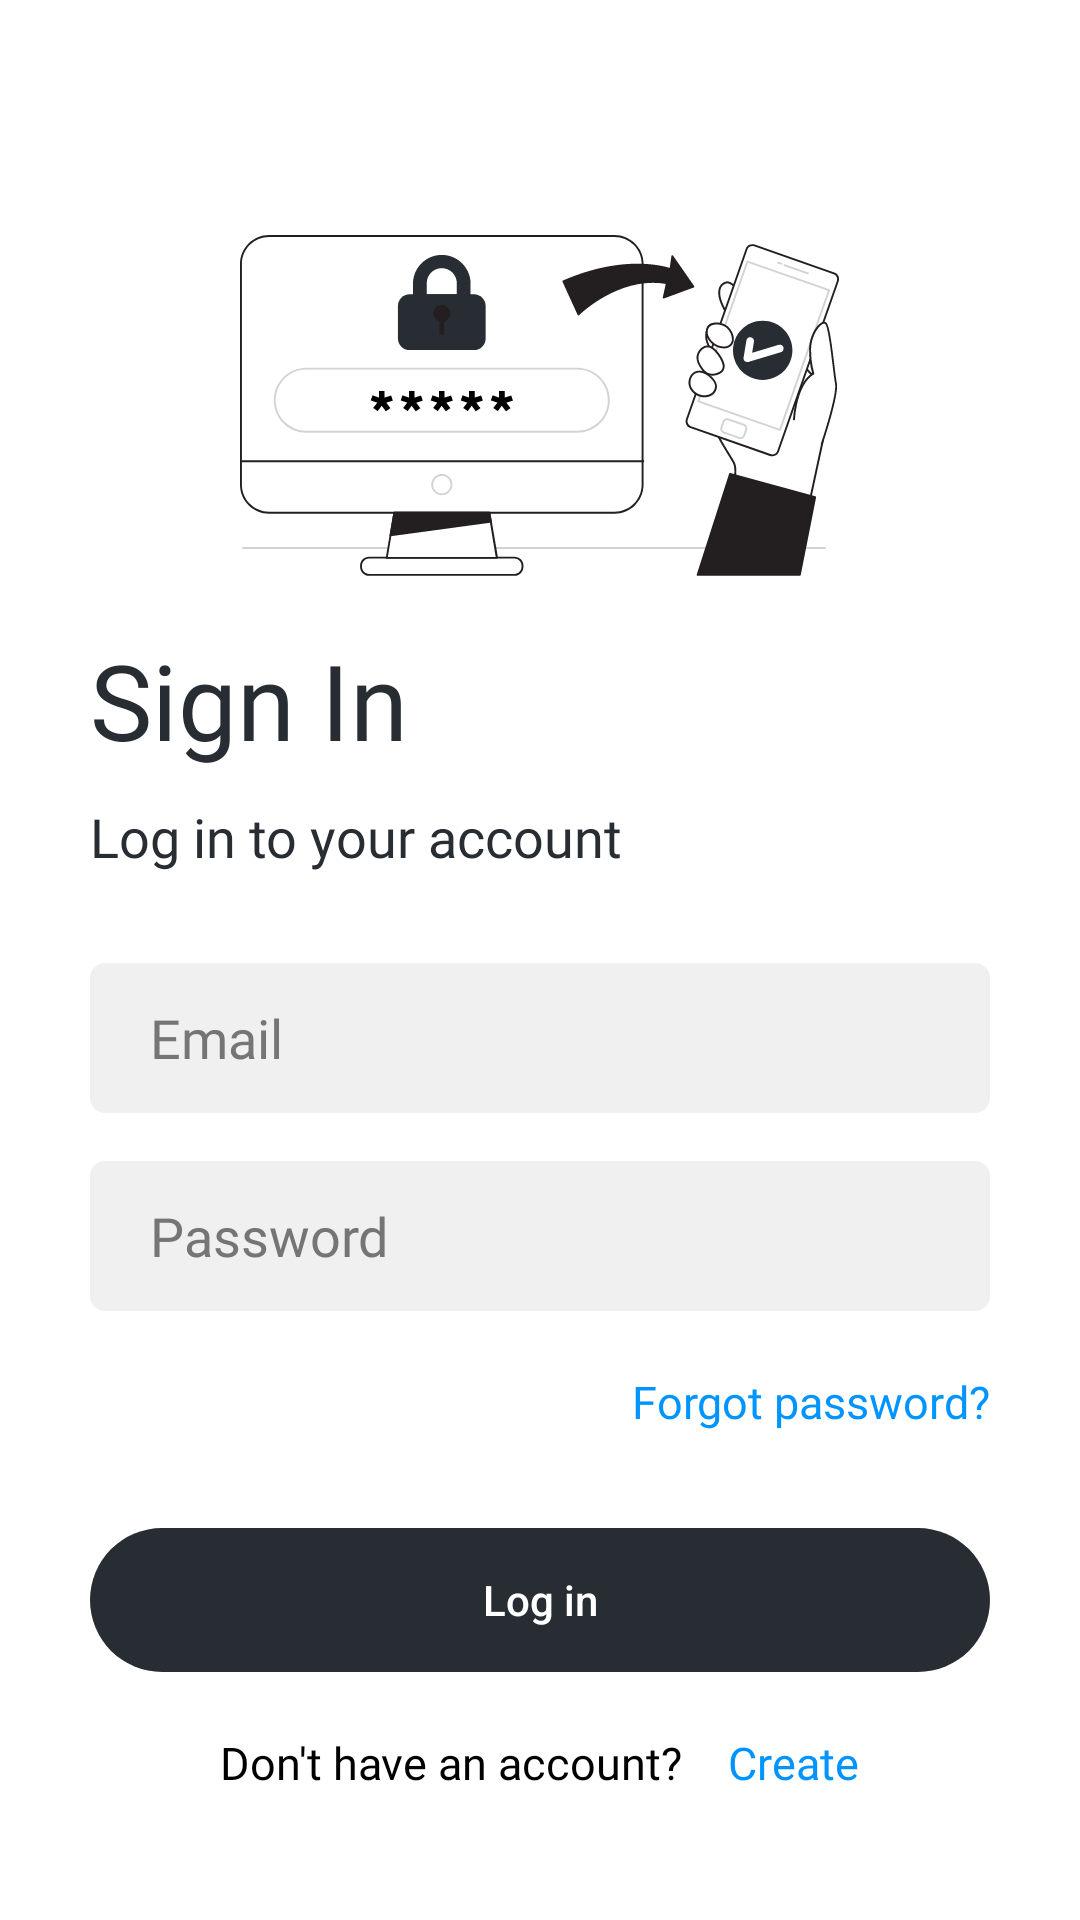

Reconstruct the res/layout file that produces this screen, plus the resources it refers to.
<!-- AndroidManifest.xml: application theme Theme.Linkify -->
<!-- res/layout/activity_sign_in.xml -->
<?xml version="1.0" encoding="utf-8"?>
<androidx.constraintlayout.widget.ConstraintLayout xmlns:android="http://schemas.android.com/apk/res/android"
    xmlns:app="http://schemas.android.com/apk/res-auto"
    xmlns:tools="http://schemas.android.com/tools"
    android:layout_width="match_parent"
    android:layout_height="match_parent"
    android:background="@color/white"
    tools:context=".authentication.SignInActivity">

    <androidx.constraintlayout.widget.ConstraintLayout
        android:id="@+id/constraintLayout"
        android:layout_width="match_parent"
        android:layout_height="400dp"
        android:layout_marginBottom="30dp"
        android:paddingLeft="30dp"
        android:paddingRight="30dp"
        app:layout_constraintBottom_toBottomOf="parent">

        <LinearLayout
            android:id="@+id/linearLayout"
            android:layout_width="match_parent"
            android:layout_height="wrap_content"
            android:gravity="start"
            android:orientation="vertical"
            app:layout_constraintEnd_toEndOf="parent"
            app:layout_constraintStart_toStartOf="parent"
            app:layout_constraintTop_toTopOf="parent">

            <TextView
                android:id="@+id/signUpHeader"
                android:layout_width="wrap_content"
                android:layout_height="wrap_content"
                android:fontFamily="@font/dm_sans_bold"
                android:text="Sign In"
                android:textColor="@color/dark"
                android:textSize="35sp"
                app:layout_constraintEnd_toEndOf="parent"
                app:layout_constraintHorizontal_bias="0.099"
                app:layout_constraintStart_toStartOf="parent"
                app:layout_constraintTop_toBottomOf="@+id/loginIllustration" />

            <TextView
                android:id="@+id/signUph2"
                android:layout_width="wrap_content"
                android:layout_height="wrap_content"
                android:layout_marginTop="10dp"
                android:fontFamily="@font/dm_sans"
                android:text="Log in to your account"
                android:textColor="@color/dark"
                android:textSize="18sp"
                app:layout_constraintStart_toStartOf="@+id/signUpHeader"
                app:layout_constraintTop_toBottomOf="@+id/signUpHeader" />

        </LinearLayout>

        <LinearLayout
            android:layout_width="match_parent"
            android:layout_height="wrap_content"
            android:layout_marginTop="30dp"
            android:gravity="end"
            android:orientation="vertical"
            app:layout_constraintEnd_toEndOf="parent"
            app:layout_constraintStart_toStartOf="parent"
            app:layout_constraintTop_toBottomOf="@+id/linearLayout">

            <EditText
                android:id="@+id/SignIn_Email"
                android:layout_width="match_parent"
                android:layout_height="50dp"
                android:background="@drawable/textbox"
                android:ems="10"
                android:fontFamily="@font/dm_sans"
                android:hint="Email"
                android:inputType="textEmailAddress"
                android:paddingLeft="20dp"
                android:textColor="@color/black"
                android:textColorHint="@color/hint_color_white"
                app:layout_constraintEnd_toEndOf="parent"
                app:layout_constraintStart_toStartOf="parent"
                app:layout_constraintTop_toTopOf="@id/linearLayout" />

            <EditText
                android:id="@+id/SignIn_Password"
                android:layout_width="match_parent"
                android:layout_height="50dp"
                android:layout_marginTop="16dp"
                android:background="@drawable/textbox"
                android:ems="10"
                android:fontFamily="@font/dm_sans"
                android:hint="Password"
                android:inputType="textPassword"
                android:paddingStart="20dp"
                android:textColor="@color/black"
                android:textColorHint="@color/hint_color_white"
                app:layout_constraintEnd_toEndOf="@+id/SignIn_Email"
                app:layout_constraintHorizontal_bias="0.0"
                app:layout_constraintStart_toStartOf="@+id/SignIn_Email"
                app:layout_constraintTop_toBottomOf="@+id/SignIn_Email" />

            <TextView
                android:id="@+id/forgotPassword"
                android:layout_width="wrap_content"
                android:layout_height="wrap_content"
                android:layout_marginTop="20dp"
                android:fontFamily="@font/dm_sans_bold"
                android:text="Forgot password?"
                android:textColor="@color/blue"
                android:textSize="15dp" />

            <Button
                android:id="@+id/loginButton"
                style="?android:attr/borderlessButtonStyle"
                android:layout_width="match_parent"
                android:layout_height="wrap_content"
                android:layout_marginTop="32dp"
                android:background="@drawable/button_rounded"
                android:text="Log in"
                android:textAllCaps="false"
                android:textColor="@color/white"
                app:layout_constraintEnd_toEndOf="parent"
                app:layout_constraintStart_toStartOf="parent" />

            <LinearLayout
                android:layout_width="match_parent"
                android:layout_height="wrap_content"
                android:layout_marginTop="20dp"
                android:gravity="center"
                android:orientation="horizontal"
                app:layout_constraintEnd_toEndOf="@+id/loginButton"
                app:layout_constraintStart_toStartOf="@+id/loginButton"
                app:layout_constraintTop_toBottomOf="@+id/loginButton"
                app:layout_constraintVertical_bias="0.384">

                <TextView
                    android:id="@+id/sign_in_suggestion"
                    android:layout_width="wrap_content"
                    android:layout_height="wrap_content"
                    android:fontFamily="@font/dm_sans"
                    android:text="Don't have an account?"
                    android:textColor="@color/black"
                    android:textSize="15sp"
                    tools:layout_editor_absoluteX="131dp"
                    tools:layout_editor_absoluteY="680dp" />

                <TextView
                    android:id="@+id/createNew"
                    android:layout_width="wrap_content"
                    android:layout_height="wrap_content"
                    android:layout_marginLeft="15dp"
                    android:fontFamily="@font/dm_sans_bold"
                    android:text="Create"
                    android:textColor="@color/blue"
                    android:textSize="15sp"
                    tools:layout_editor_absoluteX="266dp"
                    tools:layout_editor_absoluteY="676dp" />
            </LinearLayout>

        </LinearLayout>

    </androidx.constraintlayout.widget.ConstraintLayout>


    <ImageView
        android:id="@+id/loginIllustration"
        android:layout_width="match_parent"
        android:layout_height="231dp"
        android:layout_marginLeft="80dp"
        android:layout_marginTop="60dp"
        android:layout_marginRight="80dp"
        app:layout_constraintBottom_toTopOf="@+id/constraintLayout"
        app:layout_constraintEnd_toEndOf="parent"
        app:layout_constraintStart_toStartOf="parent"
        app:layout_constraintTop_toTopOf="parent"
        app:srcCompat="@drawable/authentication_illustration_1" />

</androidx.constraintlayout.widget.ConstraintLayout>
<!-- resources referenced by this layout -->
<resources>
  <color name="black">#FF000000</color>
  <color name="blue">#0094FF</color>
  <color name="dark">#272D33</color>
  <color name="hint_color_white">#757575</color>
  <color name="white">#FFFFFFFF</color>
  <!-- drawable authentication_illustration_1: vector/xml drawable (drawable, 26272 chars, omitted) -->
  <!-- drawable button_rounded (drawable) -->
  <?xml version="1.0" encoding="utf-8"?>
  <shape xmlns:android="http://schemas.android.com/apk/res/android">
      <solid android:color="@color/dark"/>
      <corners android:radius="50dp"/>
  </shape>
  <!-- drawable textbox (drawable) -->
  <?xml version="1.0" encoding="utf-8"?>
  <shape xmlns:android="http://schemas.android.com/apk/res/android">
      <solid android:color="@color/text_box_White"/>
      <corners android:radius="5dp"/>
  </shape>
  <style name="Theme.Linkify" parent="Theme.AppCompat.DayNight.DarkActionBar">
          
          <item name="colorPrimary">@color/purple_500</item>
          <item name="colorPrimaryVariant">@color/purple_700</item>
          <item name="colorOnPrimary">@color/white</item>
          
          <item name="colorSecondary">@color/teal_200</item>
          <item name="colorSecondaryVariant">@color/teal_700</item>
          <item name="colorOnSecondary">@color/black</item>
          
          <item name="android:statusBarColor">@color/white</item>
          
      </style>
  <color name="text_box_White">#F0F0F0</color>
  <color name="purple_500">#FF6200EE</color>
  <color name="purple_700">#FF3700B3</color>
  <color name="teal_200">#FF03DAC5</color>
  <color name="teal_700">#FF018786</color>
</resources>
